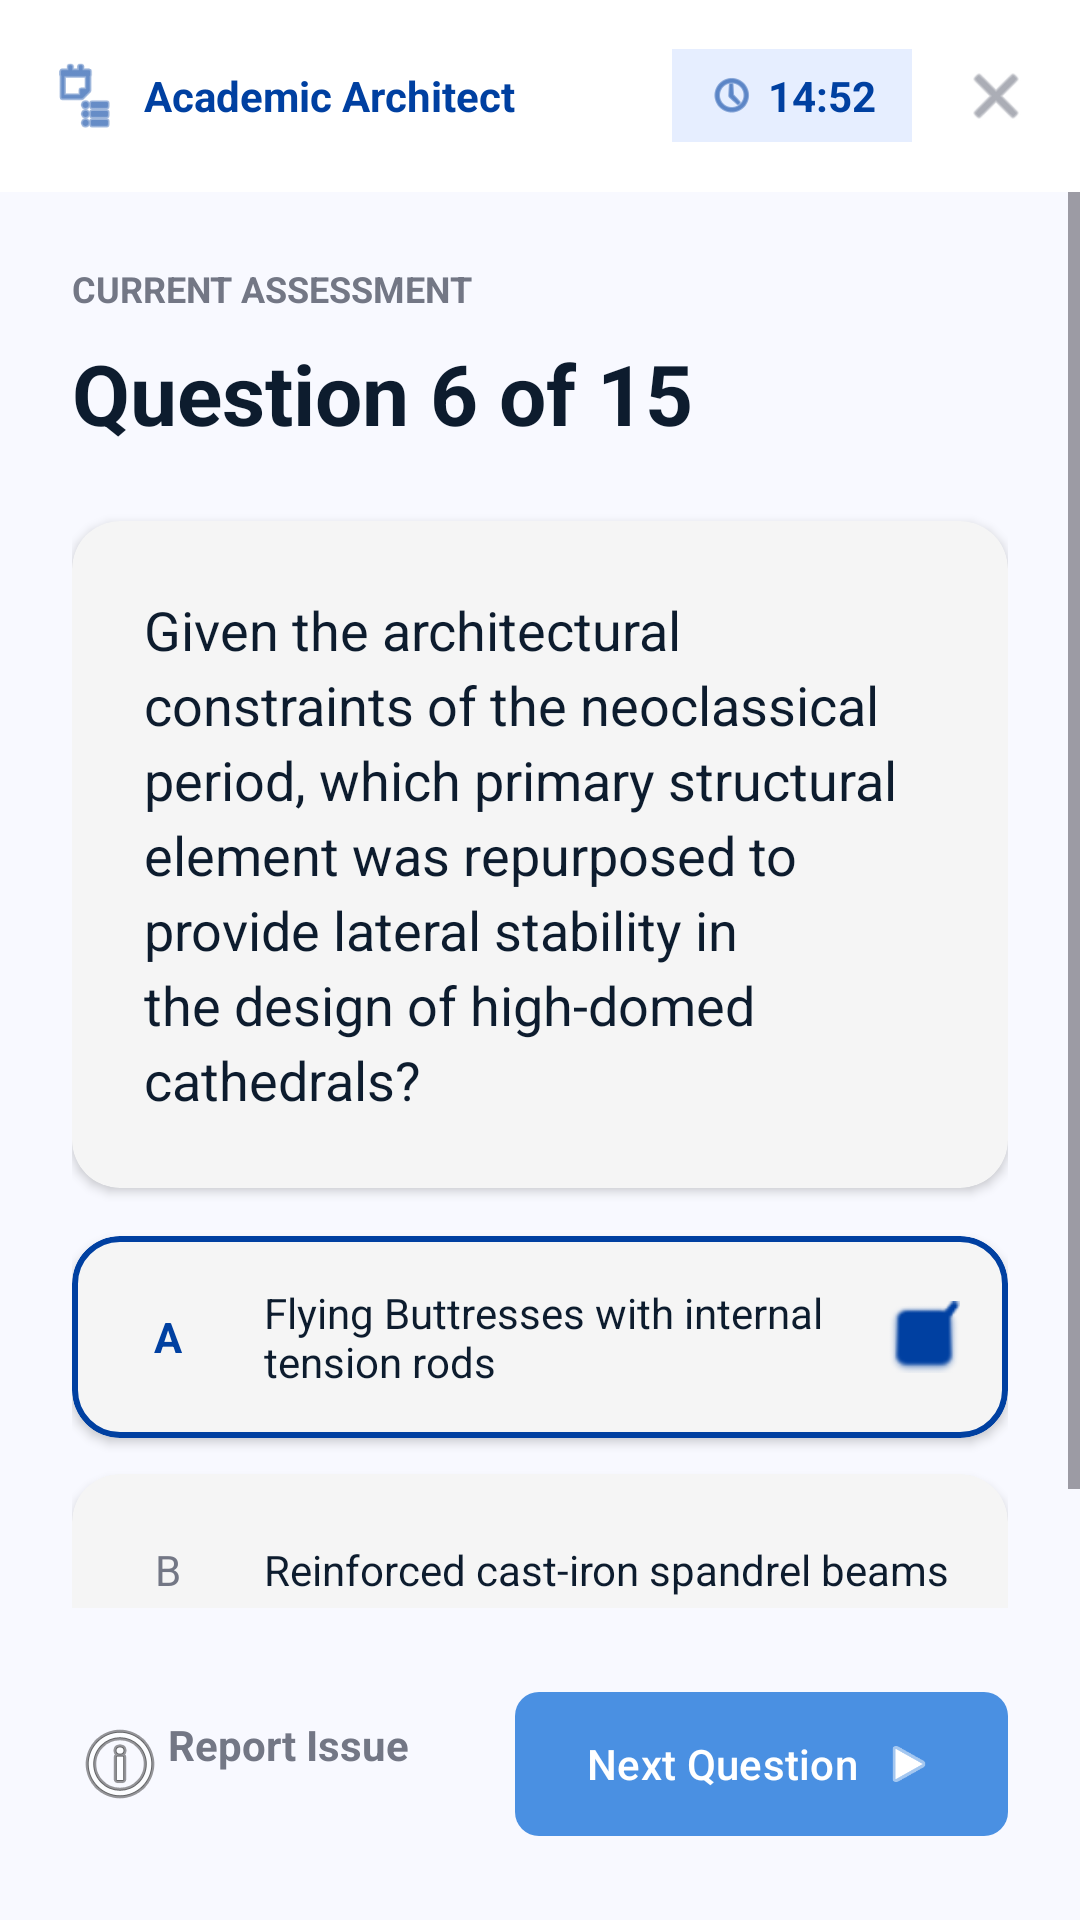

Write the Android layout XML for this screen, with the resource values it uses.
<!-- AndroidManifest.xml: application theme Theme.ElearningApplication -->
<!-- res/layout/activity_assessment.xml -->
<?xml version="1.0" encoding="utf-8"?>
<androidx.constraintlayout.widget.ConstraintLayout xmlns:android="http://schemas.android.com/apk/res/android"
    xmlns:app="http://schemas.android.com/apk/res-auto"
    android:layout_width="match_parent"
    android:layout_height="match_parent"
    android:background="@color/background">

    
    <LinearLayout
        android:id="@+id/topBar"
        android:layout_width="match_parent"
        android:layout_height="?attr/actionBarSize"
        android:background="@color/white"
        android:gravity="center_vertical"
        android:paddingHorizontal="16dp"
        app:layout_constraintTop_toTopOf="parent">

        <ImageView
            android:layout_width="24dp"
            android:layout_height="24dp"
            android:src="@android:drawable/ic_menu_agenda"
            app:tint="@color/primary" />

        <TextView
            android:layout_width="0dp"
            android:layout_height="wrap_content"
            android:layout_marginStart="8dp"
            android:layout_weight="1"
            android:text="Academic Architect"
            android:textColor="@color/primary"
            android:textStyle="bold" />

        <LinearLayout
            android:layout_width="wrap_content"
            android:layout_height="wrap_content"
            android:background="@color/blue_light"
            android:gravity="center"
            android:paddingHorizontal="12dp"
            android:paddingVertical="6dp">

            <ImageView
                android:layout_width="16dp"
                android:layout_height="16dp"
                android:src="@android:drawable/ic_menu_recent_history"
                app:tint="@color/primary" />

            <TextView
                android:layout_width="wrap_content"
                android:layout_height="wrap_content"
                android:layout_marginStart="4dp"
                android:text="14:52"
                android:textColor="@color/primary"
                android:textStyle="bold" />
        </LinearLayout>

        <ImageView
            android:layout_width="24dp"
            android:layout_height="24dp"
            android:layout_marginStart="16dp"
            android:src="@android:drawable/ic_menu_close_clear_cancel"
            app:tint="@color/text_secondary" />
    </LinearLayout>

    <ScrollView
        android:layout_width="match_parent"
        android:layout_height="0dp"
        app:layout_constraintBottom_toTopOf="@id/bottomActions"
        app:layout_constraintTop_toBottomOf="@id/topBar">

        <LinearLayout
            android:layout_width="match_parent"
            android:layout_height="wrap_content"
            android:orientation="vertical"
            android:padding="24dp">

            <TextView
                android:layout_width="wrap_content"
                android:layout_height="wrap_content"
                android:text="CURRENT ASSESSMENT"
                android:textColor="@color/text_secondary"
                android:textSize="12sp"
                android:textStyle="bold" />

            <TextView
                android:layout_width="wrap_content"
                android:layout_height="wrap_content"
                android:layout_marginTop="8dp"
                android:text="Question 6 of 15"
                android:textColor="@color/text_primary"
                android:textSize="28sp"
                android:textStyle="bold" />

            <com.google.android.material.card.MaterialCardView
                style="@style/CardStyle"
                android:layout_width="match_parent"
                android:layout_height="wrap_content"
                android:layout_marginTop="24dp">

                <TextView
                    android:layout_width="match_parent"
                    android:layout_height="wrap_content"
                    android:padding="24dp"
                    android:text="Given the architectural constraints of the neoclassical period, which primary structural element was repurposed to provide lateral stability in the design of high-domed cathedrals?"
                    android:textColor="@color/text_primary"
                    android:textSize="18sp"
                    android:lineSpacingExtra="4dp" />
            </com.google.android.material.card.MaterialCardView>

            
            <com.google.android.material.card.MaterialCardView
                style="@style/CardStyle"
                android:layout_width="match_parent"
                android:layout_height="wrap_content"
                android:layout_marginTop="16dp"
                app:strokeColor="@color/primary"
                app:strokeWidth="2dp">

                <LinearLayout
                    android:layout_width="match_parent"
                    android:layout_height="wrap_content"
                    android:gravity="center_vertical"
                    android:orientation="horizontal"
                    android:padding="16dp">

                    <TextView
                        android:layout_width="32dp"
                        android:layout_height="32dp"
                        android:background="@drawable/option_bg"
                        android:gravity="center"
                        android:text="A"
                        android:textColor="@color/primary"
                        android:textStyle="bold" />

                    <TextView
                        android:layout_width="0dp"
                        android:layout_height="wrap_content"
                        android:layout_marginStart="16dp"
                        android:layout_weight="1"
                        android:text="Flying Buttresses with internal tension rods"
                        android:textColor="@color/text_primary" />

                    <ImageView
                        android:layout_width="24dp"
                        android:layout_height="24dp"
                        android:src="@android:drawable/checkbox_on_background"
                        app:tint="@color/primary" />
                </LinearLayout>
            </com.google.android.material.card.MaterialCardView>

            
            <com.google.android.material.card.MaterialCardView
                style="@style/CardStyle"
                android:layout_width="match_parent"
                android:layout_height="wrap_content"
                android:layout_marginTop="12dp">
                <LinearLayout
                    android:layout_width="match_parent"
                    android:layout_height="wrap_content"
                    android:gravity="center_vertical"
                    android:orientation="horizontal"
                    android:padding="16dp">
                    <TextView
                        android:layout_width="32dp"
                        android:layout_height="32dp"
                        android:background="@drawable/option_bg"
                        android:gravity="center"
                        android:text="B"
                        android:textColor="@color/text_secondary" />
                    <TextView
                        android:layout_width="match_parent"
                        android:layout_height="wrap_content"
                        android:layout_marginStart="16dp"
                        android:text="Reinforced cast-iron spandrel beams"
                        android:textColor="@color/text_primary" />
                </LinearLayout>
            </com.google.android.material.card.MaterialCardView>

        </LinearLayout>
    </ScrollView>

    <LinearLayout
        android:id="@+id/bottomActions"
        android:layout_width="match_parent"
        android:layout_height="wrap_content"
        android:gravity="center_vertical"
        android:padding="24dp"
        app:layout_constraintBottom_toBottomOf="parent">

        <TextView
            android:layout_width="0dp"
            android:layout_height="wrap_content"
            android:layout_weight="1"
            android:text="Report Issue"
            android:textColor="@color/text_secondary"
            android:textStyle="bold"
            app:drawableStartCompat="@android:drawable/ic_menu_info_details" />

        <com.google.android.material.button.MaterialButton
            style="@style/PrimaryButtonStyle"
            android:layout_width="wrap_content"
            android:layout_height="56dp"
            android:text="Next Question"
            app:icon="@android:drawable/ic_media_play"
            app:iconGravity="end" />
    </LinearLayout>

</androidx.constraintlayout.widget.ConstraintLayout>
<!-- resources referenced by this layout -->
<resources>
  <color name="background">#F8F9FF</color>
  <color name="blue_light">#E6EEFF</color>
  <color name="primary">#0040A1</color>
  <color name="text_primary">#0D1C2E</color>
  <color name="text_secondary">#737785</color>
  <color name="white">#FFFFFFFF</color>
  <style name="CardStyle" parent="Widget.Material3.CardView.Elevated">
          <item name="cardCornerRadius">16dp</item>
          <item name="cardElevation">2dp</item>
          <item name="cardBackgroundColor">?attr/colorSurfaceVariant</item>
      </style>
  <style name="PrimaryButtonStyle" parent="Widget.Material3.Button">
          <item name="cornerRadius">8dp</item>
          <item name="backgroundTint">?attr/colorPrimary</item>
          <item name="android:textColor">?attr/colorOnPrimary</item>
      </style>
  <style name="Theme.ElearningApplication" parent="Base.Theme.ElearningApplication" />
  <style name="Base.Theme.ElearningApplication" parent="Theme.Material3.Light.NoActionBar">
          
          <item name="colorPrimary">#4A90E2</item>
          <item name="colorOnPrimary">#FFFFFF</item>
  
          
          <item name="android:windowBackground">#FFFFFF</item>
          <item name="colorSurface">#FFFFFF</item>
          <item name="colorOnSurface">#121212</item>
          <item name="colorSurfaceVariant">#F5F5F5</item>
          <item name="colorOnSurfaceVariant">#424242</item>
  
          <item name="colorOutline">#737373</item>
          <item name="colorError">#B00020</item>
      </style>
</resources>
